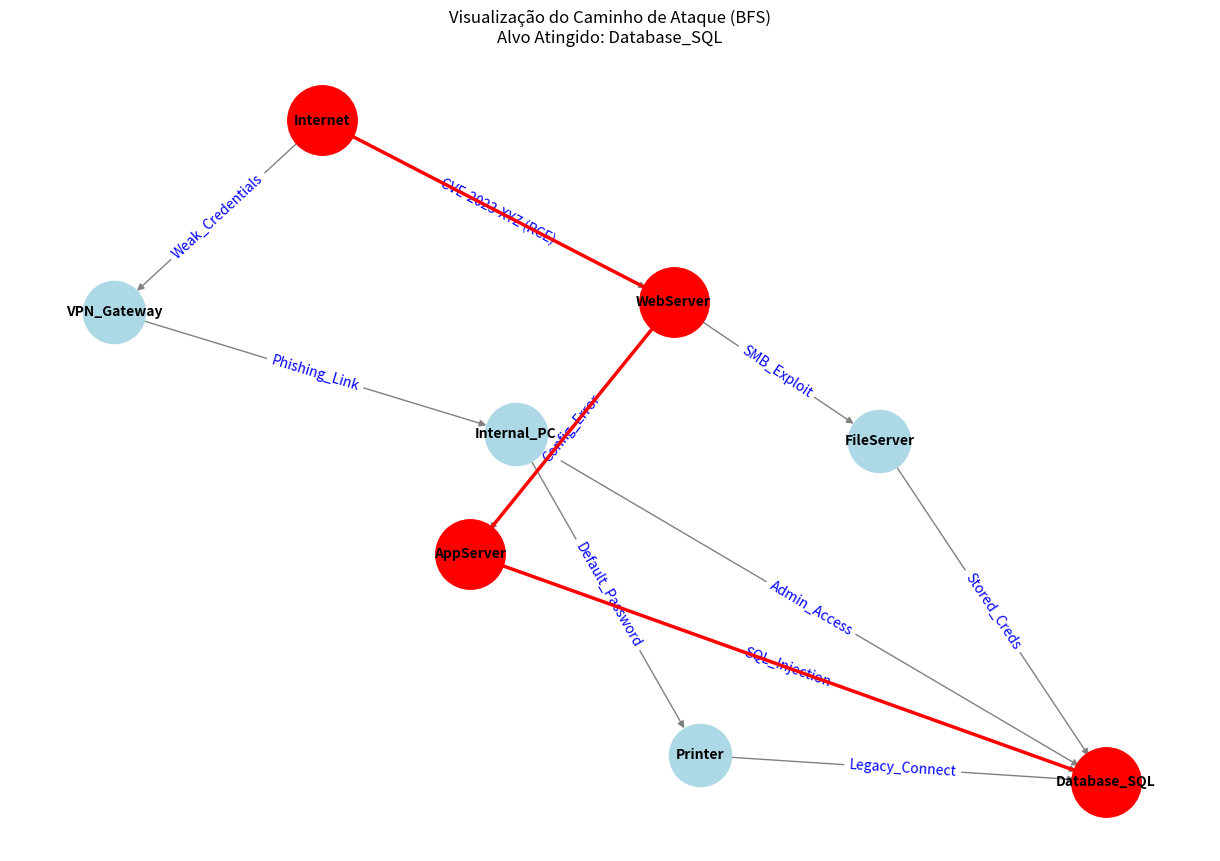

This chart was generated by the following Python code:
import collections
import matplotlib.pyplot as plt
import networkx as nx
from typing import List, Dict, Optional, Set, Tuple

class AttackGraph:
    """
    Representa um Grafo de Ataque em Segurança de Redes.
    Utiliza listas de adjacência para modelar estados (nós) e exploits (arestas).
    """

    def __init__(self):
        # Dicionário onde a chave é o nó origem e o valor é uma lista de tuplas (nó destino, descrição da ação)
        self.graph: Dict[str, List[Tuple[str, str]]] = collections.defaultdict(list)
        # Grafo auxiliar do NetworkX apenas para visualização
        self.visual_graph = nx.DiGraph()

    def add_attack_step(self, source: str, target: str, exploit_name: str):
        """
        Adiciona um passo de ataque (aresta) ao grafo.
        
        :param source: Estado atual (ex: 'Internet', 'User_PC')
        :param target: Estado alcançado (ex: 'Admin_Server')
        :param exploit_name: Nome da vulnerabilidade/ação usada (ex: 'SSH_Bruteforce')
        """
        self.graph[source].append((target, exploit_name))
        self.visual_graph.add_edge(source, target, label=exploit_name)
        print(f"[+] Passo adicionado: {source} --({exploit_name})--> {target}")

    def find_shortest_attack_path_bfs(self, start_node: str, target_node: str) -> Optional[List[str]]:
        """
        Executa o algoritmo BFS (Busca em Largura) para encontrar o caminho
        de ataque com o menor número de passos (exploits).
        
        :return: Lista com a sequência de nós do caminho ou None se não houver caminho.
        """
        if start_node not in self.graph and start_node not in [u for u, v in self.visual_graph.edges]:
            print(f"[-] Erro: Nó de início '{start_node}' não existe no grafo.")
            return None

        # Fila para o BFS: armazena (nó_atual, caminho_até_aqui)
        queue = collections.deque([[start_node]])
        visited = {start_node}

        print(f"\n[*] Iniciando busca BFS de '{start_node}' até '{target_node}'...")

        while queue:
            path = queue.popleft()
            current_node = path[-1]

            # Se chegamos ao alvo, retornamos o caminho
            if current_node == target_node:
                print(f"[!] Caminho encontrado com {len(path)-1} passos!")
                return path

            # Explora vizinhos
            for neighbor, exploit in self.graph[current_node]:
                if neighbor not in visited:
                    visited.add(neighbor)
                    new_path = list(path)
                    new_path.append(neighbor)
                    queue.append(new_path)
        
        print("[-] Nenhum caminho de ataque encontrado até o alvo.")
        return None

    def visualize_path(self, path: List[str], filename: str = "attack_path.png"):
        """
        Gera uma imagem do grafo destacando o caminho do ataque em vermelho.
        """
        if not path:
            return

        pos = nx.spring_layout(self.visual_graph, seed=42)
        plt.figure(figsize=(12, 8))

        # Desenha todos os nós e arestas em cinza (padrão)
        nx.draw(self.visual_graph, pos, with_labels=True, node_color='lightblue', 
                edge_color='gray', node_size=2000, font_size=10, font_weight='bold', arrows=True)
        
        # Desenha as descrições das arestas (exploits)
        edge_labels = nx.get_edge_attributes(self.visual_graph, 'label')
        nx.draw_networkx_edge_labels(self.visual_graph, pos, edge_labels=edge_labels, font_color='blue')

        # Destaca o caminho do ataque em vermelho
        path_edges = list(zip(path, path[1:]))
        nx.draw_networkx_nodes(self.visual_graph, pos, nodelist=path, node_color='red', node_size=2500)
        nx.draw_networkx_edges(self.visual_graph, pos, edgelist=path_edges, edge_color='red', width=2.5)

        plt.title(f"Visualização do Caminho de Ataque (BFS)\nAlvo Atingido: {path[-1]}")
        plt.savefig(filename)
        print(f"[+] Visualização salva como '{filename}'")
        plt.close()

# --- Execução Principal (Exemplo de Uso) ---
if __name__ == "__main__":
    # 1. Instancia o grafo
    attack_net = AttackGraph()

    # 2. Constrói o cenário (Topologia da Rede e Vulnerabilidades)
    # Cenário: Hacker externo tentando chegar ao Banco de Dados SQL
    
    # Camada 1: Entrada
    attack_net.add_attack_step("Internet", "WebServer", "CVE-2023-XYZ (RCE)")
    attack_net.add_attack_step("Internet", "VPN_Gateway", "Weak_Credentials")

    # Camada 2: Movimentação Lateral
    attack_net.add_attack_step("WebServer", "AppServer", "Config_Error")
    attack_net.add_attack_step("WebServer", "FileServer", "SMB_Exploit")
    attack_net.add_attack_step("VPN_Gateway", "Internal_PC", "Phishing_Link")

    # Camada 3: Profundidade
    attack_net.add_attack_step("AppServer", "Database_SQL", "SQL_Injection")
    attack_net.add_attack_step("FileServer", "Database_SQL", "Stored_Creds")
    attack_net.add_attack_step("Internal_PC", "Database_SQL", "Admin_Access")

    # Adicionando um caminho distração (mais longo)
    attack_net.add_attack_step("Internal_PC", "Printer", "Default_Password")
    attack_net.add_attack_step("Printer", "Database_SQL", "Legacy_Connect")

    # 3. Executa o algoritmo BFS
    start = "Internet"
    target = "Database_SQL"
    
    shortest_path = attack_net.find_shortest_attack_path_bfs(start, target)

    # 4. Exibe o resultado
    if shortest_path:
        print("\n" + "="*40)
        print("RELATÓRIO DE CAMINHO DE ATAQUE (MÍNIMO)")
        print("="*40)
        print(" -> ".join(shortest_path))
        print("="*40 + "\n")

        # 5. Gera visualização
        attack_net.visualize_path(shortest_path)
